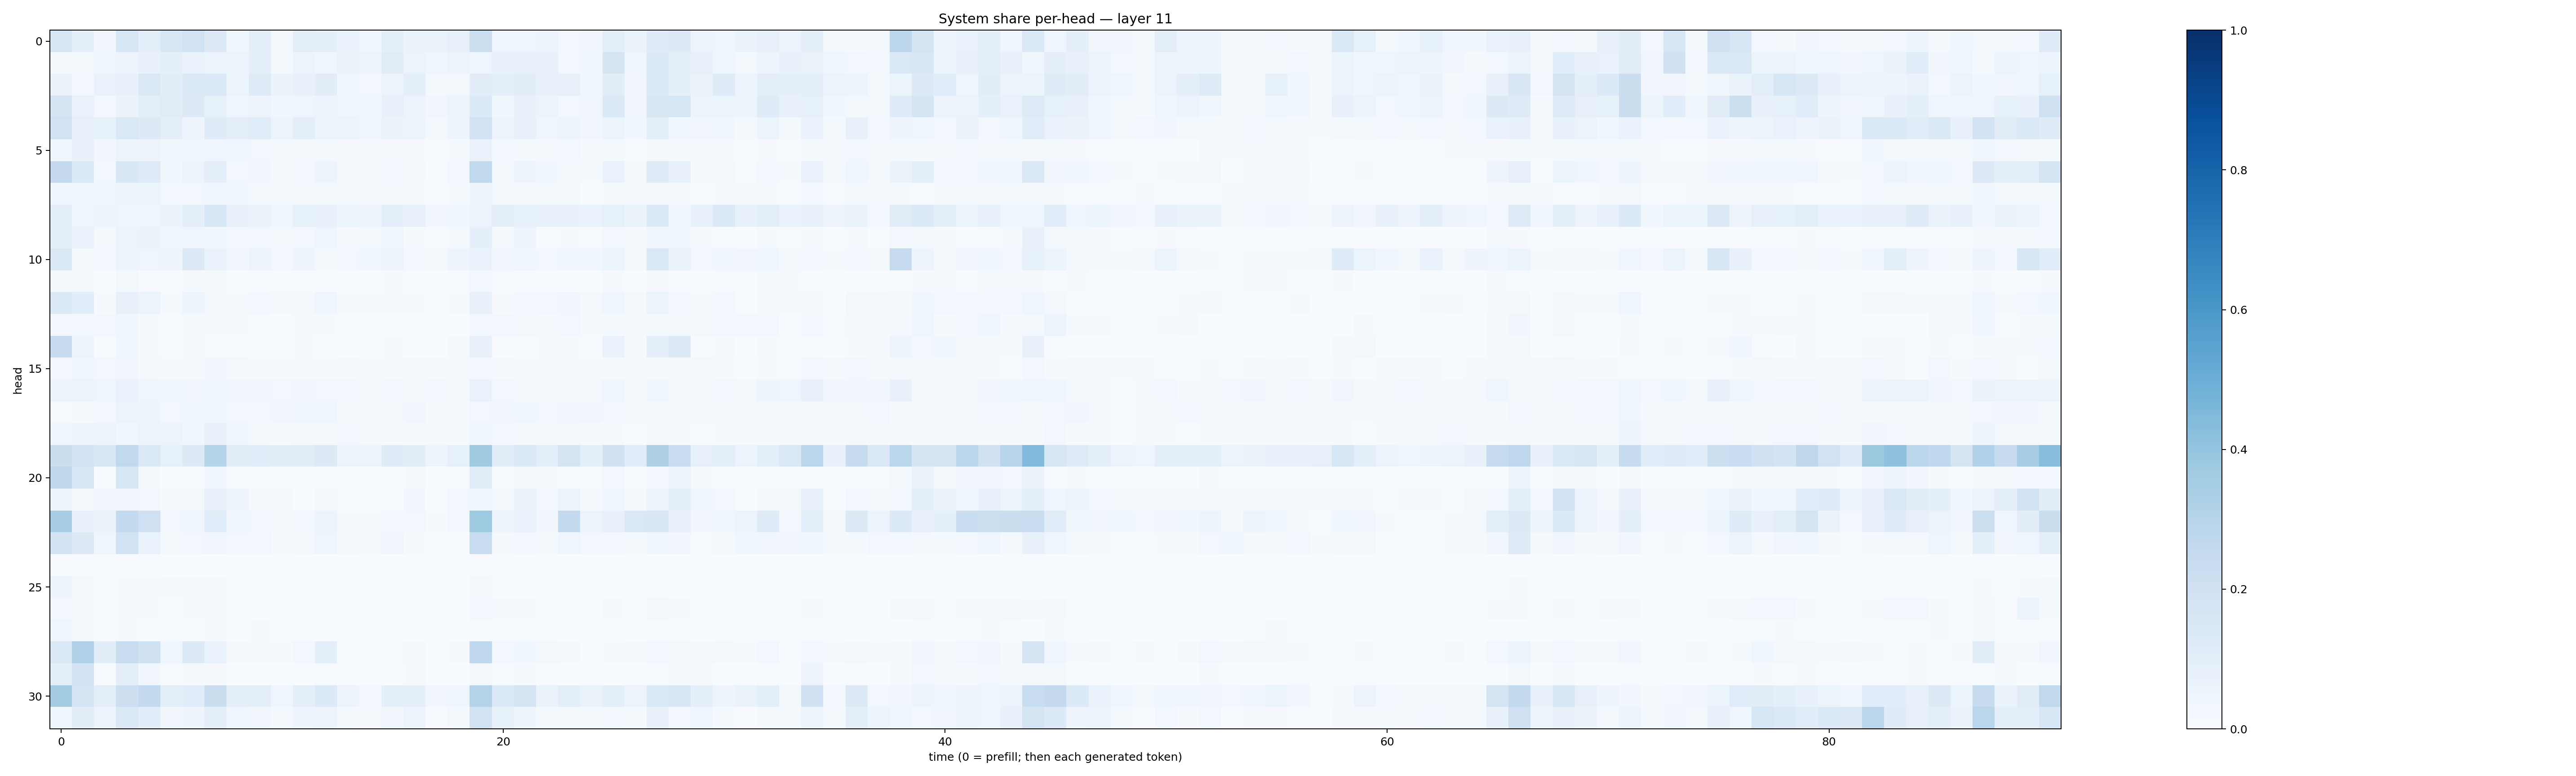

The data file committed next to this chart (first rows):
0.15686958, 0.093641415, 0.034165807, 0.15894158, 0.09593595, 0.15385683, 0.19017065, 0.13092113, 0.036634002, 0.09381263, 0.017997313, 0.097195856, 0.088388495, 0.06678107, 0.04132287, 0.09513134, 0.06527173, 0.063971, 0.08129547, 0.21637343, 0.043532725, 0.045157023, 0.0472555, 0.024469504
0.01917, 0.0228, 0.03625, 0.04855, 0.07243, 0.09291, 0.06641, 0.05429, 0.05977, 0.09071, 0.01938, 0.0534, 0.04505, 0.06312, 0.05624, 0.1102, 0.06142, 0.04086, 0.0577, 0.04574, 0.077, 0.07669, 0.07975, 0.02464
0.06332, 0.02707, 0.06706, 0.07475, 0.144, 0.1033, 0.1379, 0.1374, 0.061, 0.1217, 0.06368, 0.0706, 0.103, 0.03896, 0.03005, 0.05475, 0.08853, 0.0212, 0.02238, 0.1022, 0.08691, 0.1047, 0.07493, 0.07184
0.1751, 0.0669, 0.03026, 0.06412, 0.09497, 0.113, 0.1305, 0.08461, 0.03953, 0.05796, 0.03643, 0.04257, 0.04815, 0.04083, 0.0384, 0.07355, 0.05784, 0.03136, 0.05758, 0.1348, 0.03721, 0.07608, 0.06009, 0.02997
0.1885, 0.08162, 0.0858, 0.1445, 0.1313, 0.09521, 0.04974, 0.1208, 0.1008, 0.1136, 0.06109, 0.09811, 0.05357, 0.05874, 0.04239, 0.06575, 0.05397, 0.02313, 0.05002, 0.1814, 0.04946, 0.07336, 0.03997, 0.05374
0.04656, 0.07065, 0.03305, 0.0615, 0.04921, 0.03687, 0.03733, 0.04245, 0.04215, 0.03024, 0.02012, 0.01456, 0.01666, 0.008162, 0.01095, 0.01129, 0.009574, 0.005617, 0.0119, 0.06996, 0.02817, 0.01255, 0.008842, 0.0248
0.2521, 0.135, 0.02477, 0.1515, 0.1243, 0.03534, 0.06156, 0.08892, 0.02959, 0.03345, 0.01579, 0.03095, 0.05857, 0.01002, 0.00989, 0.0272, 0.01826, 0.004022, 0.02514, 0.2628, 0.01696, 0.0563, 0.03551, 0.02109
0.04086, 0.04591, 0.0459, 0.05051, 0.05114, 0.02858, 0.02444, 0.04493, 0.03742, 0.01875, 0.01787, 0.0214, 0.01679, 0.01478, 0.009601, 0.01366, 0.009362, 0.007241, 0.01513, 0.04714, 0.01572, 0.008936, 0.01172, 0.01659
0.09632, 0.04104, 0.0594, 0.0405, 0.0422, 0.0649, 0.08769, 0.1585, 0.07297, 0.06612, 0.04612, 0.08352, 0.07588, 0.05877, 0.04829, 0.09611, 0.07893, 0.0314, 0.03902, 0.05613, 0.08658, 0.08346, 0.07448, 0.07099
0.08763, 0.06679, 0.01999, 0.06037, 0.06405, 0.03768, 0.04479, 0.03681, 0.02813, 0.02559, 0.02205, 0.02799, 0.04218, 0.01017, 0.01438, 0.03693, 0.01452, 0.005804, 0.01366, 0.09108, 0.01348, 0.04718, 0.006329, 0.007848
0.1484, 0.02337, 0.02917, 0.04708, 0.04414, 0.04891, 0.125, 0.06648, 0.03136, 0.05622, 0.03045, 0.04807, 0.02289, 0.02831, 0.04412, 0.04801, 0.02924, 0.01701, 0.05007, 0.06677, 0.03225, 0.0431, 0.02439, 0.0363
0.01532, 0.02093, 0.00354, 0.01585, 0.00777, 0.006733, 0.01321, 0.01873, 0.002455, 0.005388, 0.004712, 0.005541, 0.007781, 0.004165, 0.001465, 0.008697, 0.007516, 0.002987, 0.005605, 0.02912, 0.0052, 0.007328, 0.005364, 0.002416
0.1414, 0.1058, 0.01258, 0.07064, 0.05318, 0.0142, 0.04779, 0.01813, 0.01468, 0.02356, 0.01877, 0.01701, 0.04093, 0.01049, 0.01098, 0.01279, 0.01104, 0.004427, 0.01211, 0.07496, 0.01132, 0.02467, 0.03071, 0.03339
0.02882, 0.02347, 0.02362, 0.03804, 0.01412, 0.005865, 0.01182, 0.009311, 0.01278, 0.007161, 0.004939, 0.008742, 0.008182, 0.005684, 0.006034, 0.004207, 0.005013, 0.002515, 0.003834, 0.02686, 0.02635, 0.01682, 0.007883, 0.02597
0.2359, 0.0589, 0.004881, 0.0379, 0.01031, 0.005822, 0.01605, 0.006028, 0.004278, 0.005438, 0.005616, 0.008071, 0.007535, 0.003159, 0.004387, 0.008013, 0.003544, 0.001385, 0.008533, 0.07567, 0.003593, 0.00418, 0.011, 0.008341
0.03111, 0.04244, 0.02748, 0.03143, 0.018, 0.009537, 0.01227, 0.03251, 0.02164, 0.009536, 0.01171, 0.01258, 0.01007, 0.01236, 0.01133, 0.009551, 0.01972, 0.01169, 0.01826, 0.02874, 0.01449, 0.01525, 0.01134, 0.01788
0.0529, 0.05528, 0.04569, 0.06963, 0.0409, 0.04544, 0.03453, 0.04437, 0.03194, 0.03171, 0.02672, 0.03416, 0.02517, 0.02835, 0.01489, 0.03022, 0.01853, 0.02397, 0.02131, 0.06662, 0.03006, 0.01694, 0.01972, 0.02154
0.006684, 0.008528, 0.02867, 0.05965, 0.04759, 0.02732, 0.04599, 0.04101, 0.02843, 0.02942, 0.03289, 0.04643, 0.04374, 0.01976, 0.01856, 0.01797, 0.03309, 0.01064, 0.01498, 0.03034, 0.03508, 0.03778, 0.02491, 0.03236
0.03835, 0.05949, 0.06196, 0.03837, 0.05323, 0.05093, 0.03552, 0.08136, 0.03518, 0.02286, 0.01029, 0.02173, 0.01816, 0.02702, 0.0158, 0.01258, 0.01042, 0.01357, 0.01264, 0.04487, 0.02937, 0.00838, 0.01733, 0.01631
0.2214, 0.1811, 0.1488, 0.2621, 0.1465, 0.08229, 0.1267, 0.2999, 0.1098, 0.1066, 0.1044, 0.1105, 0.1273, 0.05112, 0.05242, 0.1209, 0.1053, 0.04814, 0.08275, 0.3708, 0.1121, 0.1379, 0.1009, 0.1789
0.2719, 0.1575, 0.002193, 0.1603, 0.01772, 0.001223, 0.007255, 0.0373, 0.004714, 0.005874, 0.001562, 0.002972, 0.007346, 0.0009995, 0.000674, 0.002704, 0.008897, 0.0005937, 0.004375, 0.1113, 0.001461, 0.02299, 0.01153, 0.006395
0.04832, 0.01851, 0.03325, 0.03223, 0.03078, 0.009991, 0.0189, 0.07897, 0.04825, 0.009814, 0.007991, 0.0036, 0.01582, 0.004793, 0.001854, 0.005724, 0.03208, 0.003744, 0.02542, 0.03737, 0.02336, 0.06284, 0.03057, 0.05209
0.3452, 0.07808, 0.06537, 0.2576, 0.2062, 0.02908, 0.04151, 0.116, 0.03524, 0.02884, 0.02117, 0.02612, 0.0587, 0.01015, 0.008975, 0.02842, 0.02951, 0.01398, 0.02429, 0.3719, 0.04818, 0.06663, 0.0343, 0.2613
0.1872, 0.1291, 0.04091, 0.1904, 0.06815, 0.02313, 0.02911, 0.03449, 0.02456, 0.02775, 0.01561, 0.02136, 0.04279, 0.01915, 0.008038, 0.03147, 0.009933, 0.006478, 0.005812, 0.2309, 0.0148, 0.02401, 0.01218, 0.03955
0.00779, 0.004972, 0.006611, 0.006582, 0.007442, 0.003266, 0.003464, 0.002424, 0.003234, 0.003806, 0.00362, 0.002046, 0.001456, 0.001936, 0.002084, 0.00118, 0.003017, 0.002313, 0.004613, 0.005467, 0.003704, 0.0008292, 0.004205, 0.002128
0.04874, 0.01735, 0.004971, 0.01425, 0.01097, 0.009207, 0.009272, 0.009097, 0.001921, 0.003435, 0.00336, 0.002787, 0.002596, 0.001449, 0.001134, 0.001304, 0.001113, 0.0006318, 0.002011, 0.01702, 0.002994, 0.002122, 0.001965, 0.001245
0.02942, 0.01111, 0.006077, 0.01353, 0.01032, 0.004796, 0.008968, 0.01315, 0.005189, 0.003331, 0.002036, 0.002982, 0.005409, 0.001874, 0.002464, 0.005428, 0.003645, 0.001393, 0.00302, 0.02497, 0.01295, 0.007983, 0.003568, 0.003045
0.04308, 0.01815, 0.004812, 0.01007, 0.006252, 0.004731, 0.006521, 0.01171, 0.003203, 0.007854, 0.005032, 0.004101, 0.002815, 0.004067, 0.00248, 0.002538, 0.002767, 0.001785, 0.001355, 0.006618, 0.006646, 0.00599, 0.006161, 0.001238
0.1425, 0.3194, 0.1024, 0.2276, 0.1988, 0.03918, 0.1326, 0.06978, 0.01092, 0.01155, 0.01089, 0.02488, 0.09213, 0.007091, 0.007519, 0.005294, 0.01736, 0.007046, 0.01105, 0.2687, 0.02786, 0.03753, 0.0232, 0.01864
0.0985, 0.182, 0.003948, 0.09548, 0.03361, 0.005811, 0.01496, 0.008455, 0.0009661, 0.00199, 0.001101, 0.002727, 0.00575, 0.001535, 0.0009316, 0.001415, 0.008297, 0.001126, 0.001498, 0.01787, 0.005948, 0.01004, 0.004185, 0.002491
0.3632, 0.1689, 0.09399, 0.2121, 0.2583, 0.09811, 0.1168, 0.2242, 0.09024, 0.08605, 0.04201, 0.09306, 0.1341, 0.0576, 0.0256, 0.08629, 0.09204, 0.03312, 0.04356, 0.3085, 0.1397, 0.174, 0.06295, 0.09813
0.03628, 0.1028, 0.05282, 0.1451, 0.1086, 0.0345, 0.04911, 0.09264, 0.04552, 0.03468, 0.02085, 0.04728, 0.05726, 0.01558, 0.01133, 0.03323, 0.05231, 0.006318, 0.01853, 0.1922, 0.08272, 0.04763, 0.01865, 0.02238
